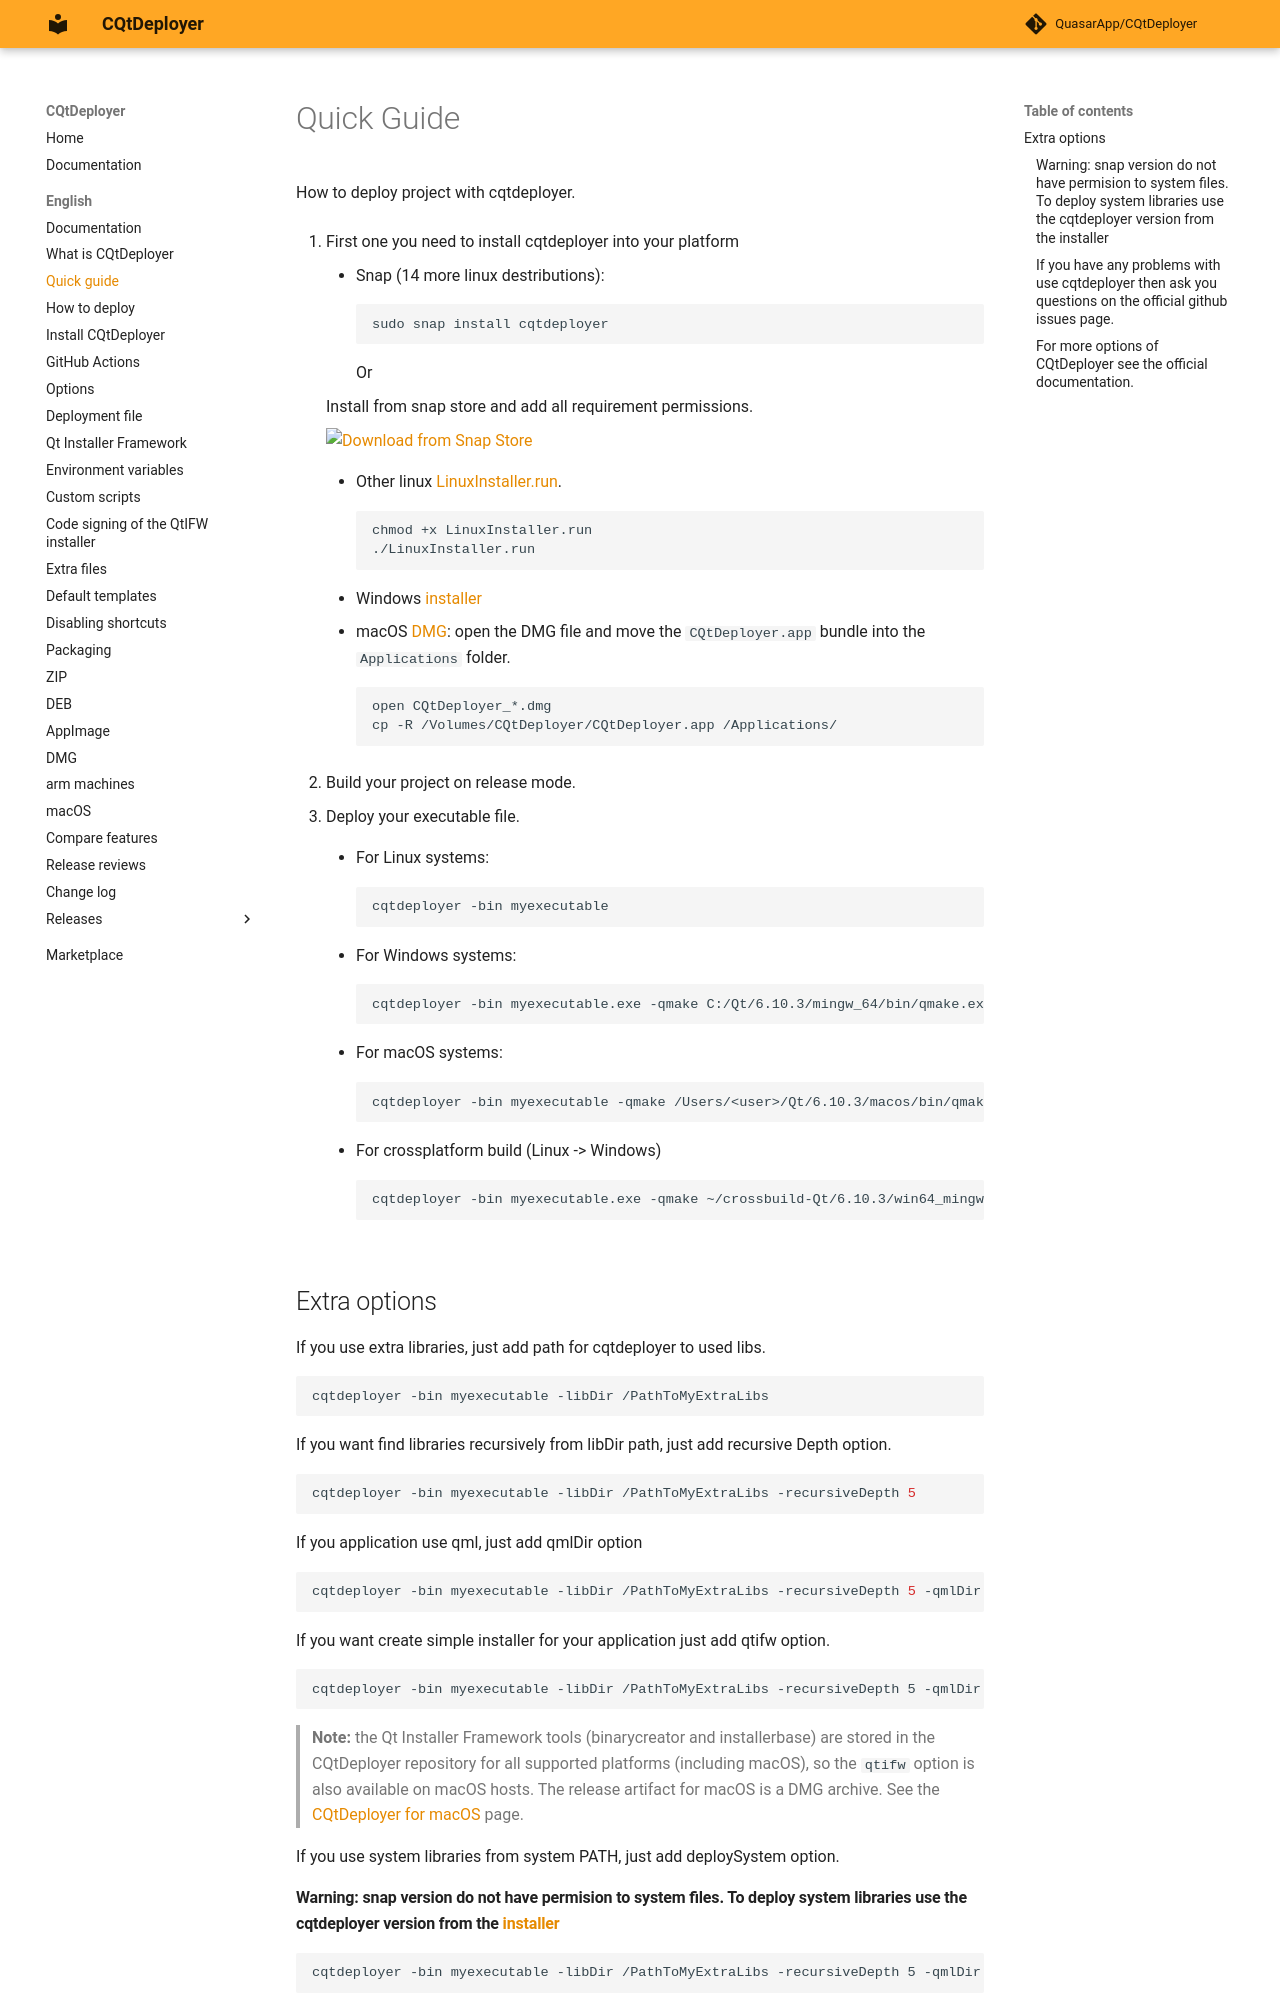

repository: QuasarApp/CQtDeployer · page: md/QuickGuide/index.html · generator: mkdocs

# Quick Guide

How to deploy project with cqtdeployer.

1. First one you need to install cqtdeployer into your platform

    * Snap (14 more linux destributions):
    ```
    sudo snap install cqtdeployer
    ```
    Or 

    Install from snap store and add all requirement permissions.

    [![Download from Snap Store](https://snapcraft.io/static/images/badges/ru/snap-store-black.svg)](https://snapcraft.io/cqtdeployer)

    * Other linux [LinuxInstaller.run][1].
    ```
    chmod +x LinuxInstaller.run
    ./LinuxInstaller.run
    ```

    * Windows [installer][1]

    * macOS [DMG][1]: open the DMG file and move the `CQtDeployer.app` bundle into the `Applications` folder.
    ``` bash
    open CQtDeployer_*.dmg
    cp -R /Volumes/CQtDeployer/CQtDeployer.app /Applications/
    ```

2. Build your project on release mode.
3. Deploy your executable file.

    * For Linux systems:
    ``` bash
    cqtdeployer -bin myexecutable
    ```

    * For Windows systems:
    ``` bash
    cqtdeployer -bin myexecutable.exe -qmake C:/Qt/6.10.3/mingw_64/bin/qmake.exe
    ```

    * For macOS systems:
    ``` bash
    cqtdeployer -bin myexecutable -qmake /Users/<user>/Qt/6.10.3/macos/bin/qmake
    ```

    * For crossplatform build (Linux -> Windows)
    ``` bash
    cqtdeployer -bin myexecutable.exe -qmake ~/crossbuild-Qt/6.10.3/win64_mingw/bin/qmake
    ```

## Extra options

If you use extra libraries, just add path for cqtdeployer to used libs.
``` bash
cqtdeployer -bin myexecutable -libDir /PathToMyExtraLibs 
```

If you want find libraries recursively from libDir path, just add recursive Depth option.
``` bash
cqtdeployer -bin myexecutable -libDir /PathToMyExtraLibs -recursiveDepth 5
```

If you application use qml, just add qmlDir option
``` bash
cqtdeployer -bin myexecutable -libDir /PathToMyExtraLibs -recursiveDepth 5 -qmlDir /path/to/my/qml/sources
```

If you want create simple installer for your application just add qtifw option.
```
cqtdeployer -bin myexecutable -libDir /PathToMyExtraLibs -recursiveDepth 5 -qmlDir /path/to/my/qml/sources qtifw
```

> **Note:** the Qt Installer Framework tools (binarycreator and
> installerbase) are stored in the CQtDeployer repository for all supported
> platforms (including macOS), so the `qtifw` option is also available on
> macOS hosts. The release artifact for macOS is a DMG archive. See the
> [CQtDeployer for macOS](macOS.md) page.

If you use system libraries from system PATH, just add deploySystem option.
